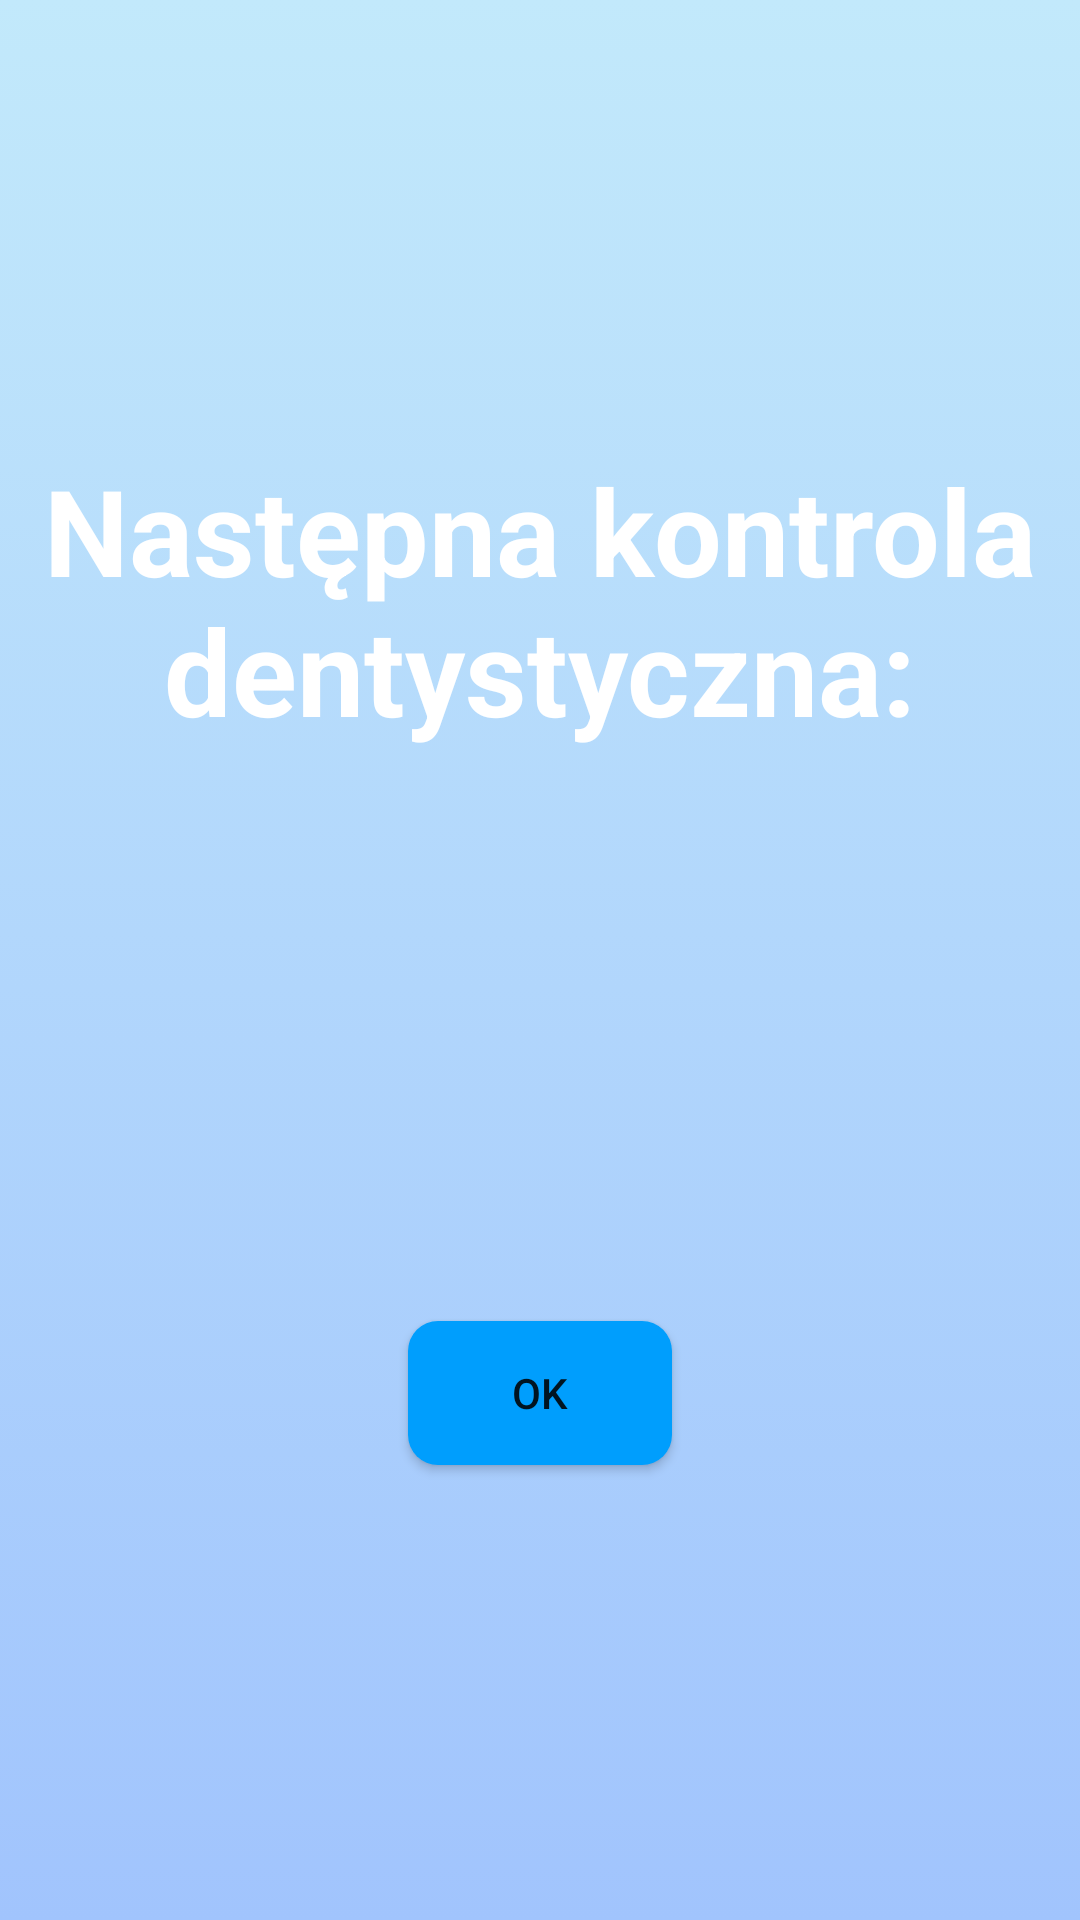

Reconstruct the res/layout file that produces this screen, plus the resources it refers to.
<!-- AndroidManifest.xml: application theme Theme.CzysteZąbki -->
<!-- res/layout/activity_termin_wizyty.xml -->
<?xml version="1.0" encoding="utf-8"?>
<androidx.constraintlayout.widget.ConstraintLayout xmlns:android="http://schemas.android.com/apk/res/android"
    xmlns:app="http://schemas.android.com/apk/res-auto"
    xmlns:tools="http://schemas.android.com/tools"
    android:layout_width="match_parent"
    android:layout_height="match_parent"
    android:background="@drawable/tlo"
    tools:context=".TerminWizyty">

    <TextView
        android:id="@+id/txtWizyta"
        android:layout_width="wrap_content"
        android:layout_height="wrap_content"
        android:layout_marginTop="150dp"
        android:text="Następna kontrola dentystyczna:"
        android:textColor="#FFF"
        android:textStyle="bold"
        android:textAlignment="center"
        android:textSize="40dp"
        app:layout_constraintEnd_toEndOf="parent"
        app:layout_constraintStart_toStartOf="parent"
        app:layout_constraintTop_toTopOf="parent" />

    <TextView
        android:id="@+id/editTextDate"
        android:layout_width="wrap_content"
        android:layout_height="wrap_content"
        android:layout_marginTop="50dp"
        android:textColor="#FFF"
        android:inputType="date"
        android:textSize="30dp"
        android:text=""
        android:textStyle="bold"
        app:layout_constraintEnd_toEndOf="parent"
        app:layout_constraintStart_toStartOf="parent"
        app:layout_constraintTop_toBottomOf="@+id/txtWizyta" />

    <Button
        android:id="@+id/btnBack"
        android:layout_width="wrap_content"
        android:layout_height="wrap_content"
        android:layout_marginTop="100dp"
        android:background="@drawable/przyciski"
        android:text="OK"
        app:layout_constraintEnd_toEndOf="parent"
        app:layout_constraintStart_toStartOf="parent"
        app:layout_constraintTop_toBottomOf="@+id/editTextDate" />
</androidx.constraintlayout.widget.ConstraintLayout>
<!-- resources referenced by this layout -->
<resources>
  <!-- drawable przyciski (drawable) -->
  <?xml version="1.0" encoding="utf-8"?>
  <shape xmlns:android="http://schemas.android.com/apk/res/android"
      android:shape="rectangle" android:padding="10dp">
      <solid android:color="#009efd"/>
      <corners android:radius="10dp"/>
  </shape>
  <!-- drawable tlo (drawable) -->
  <?xml version="1.0" encoding="utf-8"?>
  <selector xmlns:android="http://schemas.android.com/apk/res/android">
  
      <item>
          <shape>
              <gradient android:angle="90"
                  android:startColor="#a1c4fd"
                  android:endColor="#c2e9fb"
                  android:type="linear"/>
          </shape>
      </item>
  </selector>
  <style name="Theme.CzysteZąbki" parent="Theme.MaterialComponents.DayNight.DarkActionBar">
          
          <item name="colorPrimary">@color/purple_500</item>
          <item name="colorPrimaryVariant">@color/purple_700</item>
          <item name="colorOnPrimary">@color/white</item>
          
          <item name="colorSecondary">@color/teal_200</item>
          <item name="colorSecondaryVariant">@color/teal_700</item>
          <item name="colorOnSecondary">@color/black</item>
          
          <item name="android:statusBarColor" tools:targetApi="l">?attr/colorPrimaryVariant</item>
          
      </style>
  <!-- not gathered from this repository: default colours our renderer supplied (Android Studio template values) -->
  <color name="purple_500">#FF6200EE</color>
  <color name="purple_700">#FF3700B3</color>
  <color name="teal_200">#FF03DAC5</color>
  <color name="teal_700">#FF018786</color>
  <color name="black">#FF000000</color>
  <color name="white">#FFFFFFFF</color>
</resources>
